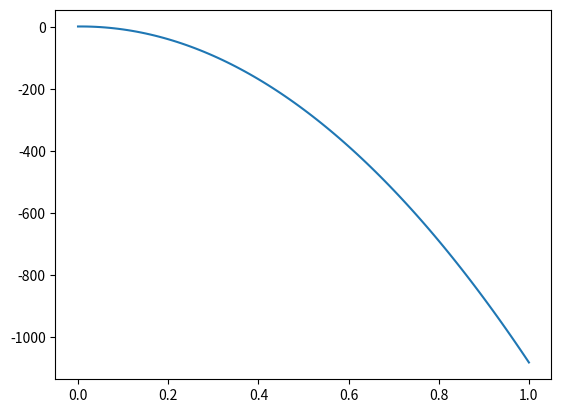

Python code for this plot:
import numpy as np
import matplotlib.pyplot as plt
#high Order-> making system, rendering equations to first order to solve
highest_order=3
def f(t,x):
    v=np.zeros(highest_order)#vector type
    
    v[0]=x[1]
    v[1]=x[2]
    #...v[2]=x[3]\v[3]=x[4]\....v[highest_order-2]=x[highest_order-1]
    v[highest_order-1]= np.cos(x[0])+np.sin(x[1])-np.exp(x[2])+t**2
    
    return v

def Runge_Kutta4(f,x,t,h):
    K=np.zeros((4,len(x)))#(time,order)
    
    K[0]=h*f(t,x)
    K[1]=h*f(t+0.5*h,x+0.5*K[0])
    K[2]=h*f(t+0.5*h,x+0.5*K[1])
    K[3]=h*f(t+h,x+K[2])
    
    x1= x+(K[0]+2*K[1]+2*K[2]+K[3])/6
    return x1
a=0#Domain [a,b]
b=1

n=101
x=np.zeros((n,highest_order))
t=np.linspace(a,b,n) #t= a + hi ->this is equivalent to linspace
h=(b-a)/(n-1)

x[0,0]=3#initial value(boundary problem)
x[0,1]=7
x[0,2]=13#x[time,order]
#x[0,3]....x[0,highest_order-1]=k


for i in range(n-1):
    x[i+1]= Runge_Kutta4(f,x[i],t[i],h)

x=x[:,0]
plt.plot(t,x)
plt.show()
